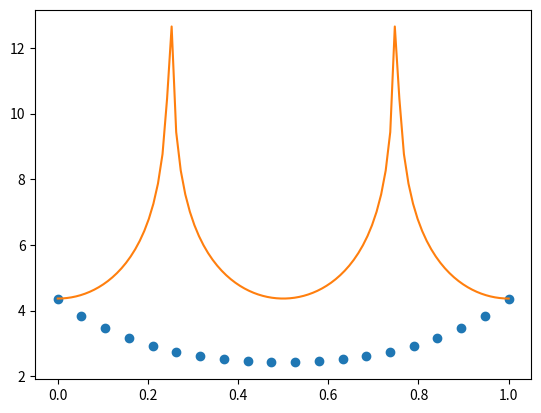

This chart was generated by the following Python code:
import numpy as np
import matplotlib.pyplot as plt

def f(t,x):
    v=np.zeros(2)#vector type
    v[0]=x[1]
    v[1]=np.exp(x[0])
    return v

def Runge_Kutta4(f,x,t,h):
    K=np.zeros((4,len(x)))#(time,order)
    
    K[0]=h*f(t,x)
    K[1]=h*f(t+0.5*h,x+0.5*K[0])
    K[2]=h*f(t+0.5*h,x+0.5*K[1])
    K[3]=h*f(t+h,x+K[2])
    x1= x+(K[0]+2*K[1]+2*K[2]+K[3])/6

    return x1

def varphi(z,f,xl,a,b,n):
    h=(b-a)/(n-1)
    x=np.zeros(2)
    x[0]=x1
    x[1]=z
    for i in range(n-1):
        t= a+i*h
        x=Runge_Kutta4(f,x,t,h) # all we need is final value after runge-kutta
        
    return x[0]
def shooting(f,a,b,n,xl,xr,z0,z1):
    tol=1.0e-8
    err=abs(z1-z0)
    while(err>tol and ~(err>10000)):#boundary condition to initial value condition
        Z1=varphi(z1,f,xl,a,b,n)
        Z0=varphi(z0,f,xl,a,b,n)
        z2= z1+(xr-Z1)*(z1-z0)/(Z1-Z0)#secant method
        err=abs(z1-z2)
        z0=z1
        z1=z2
    
    x=np.zeros((n,2))
    x[0,0]=x1
    x[0,1]=z1
    h=(b-a)/(n-1)
    for i in range(n-1):
        t=a+i*h
        x[i+1,:]=Runge_Kutta4(f,x[i,:],t,h)
    return x[:,0]    
a=0#Domain [a,b]
b=1
n=20
x1=np.log(8*np.pi**2)
xr=np.log(8*np.pi**2)#EXACT ROOT

z0=-12.5 #guessing value
z1=-11.5

xf=shooting(f,a,b,n,x1,xr,z0,z1)
x=np.zeros((n,3))
#Exact Graph
xi=np.linspace(a,b,100)
yi=np.log(8*np.pi*np.pi)-np.log((np.cos(np.pi*2*xi))**2)
t=np.linspace(a,b,n) #t= a + hi ->this is equivalent to linspace
plt.plot(t,xf,'o',xi,yi)
